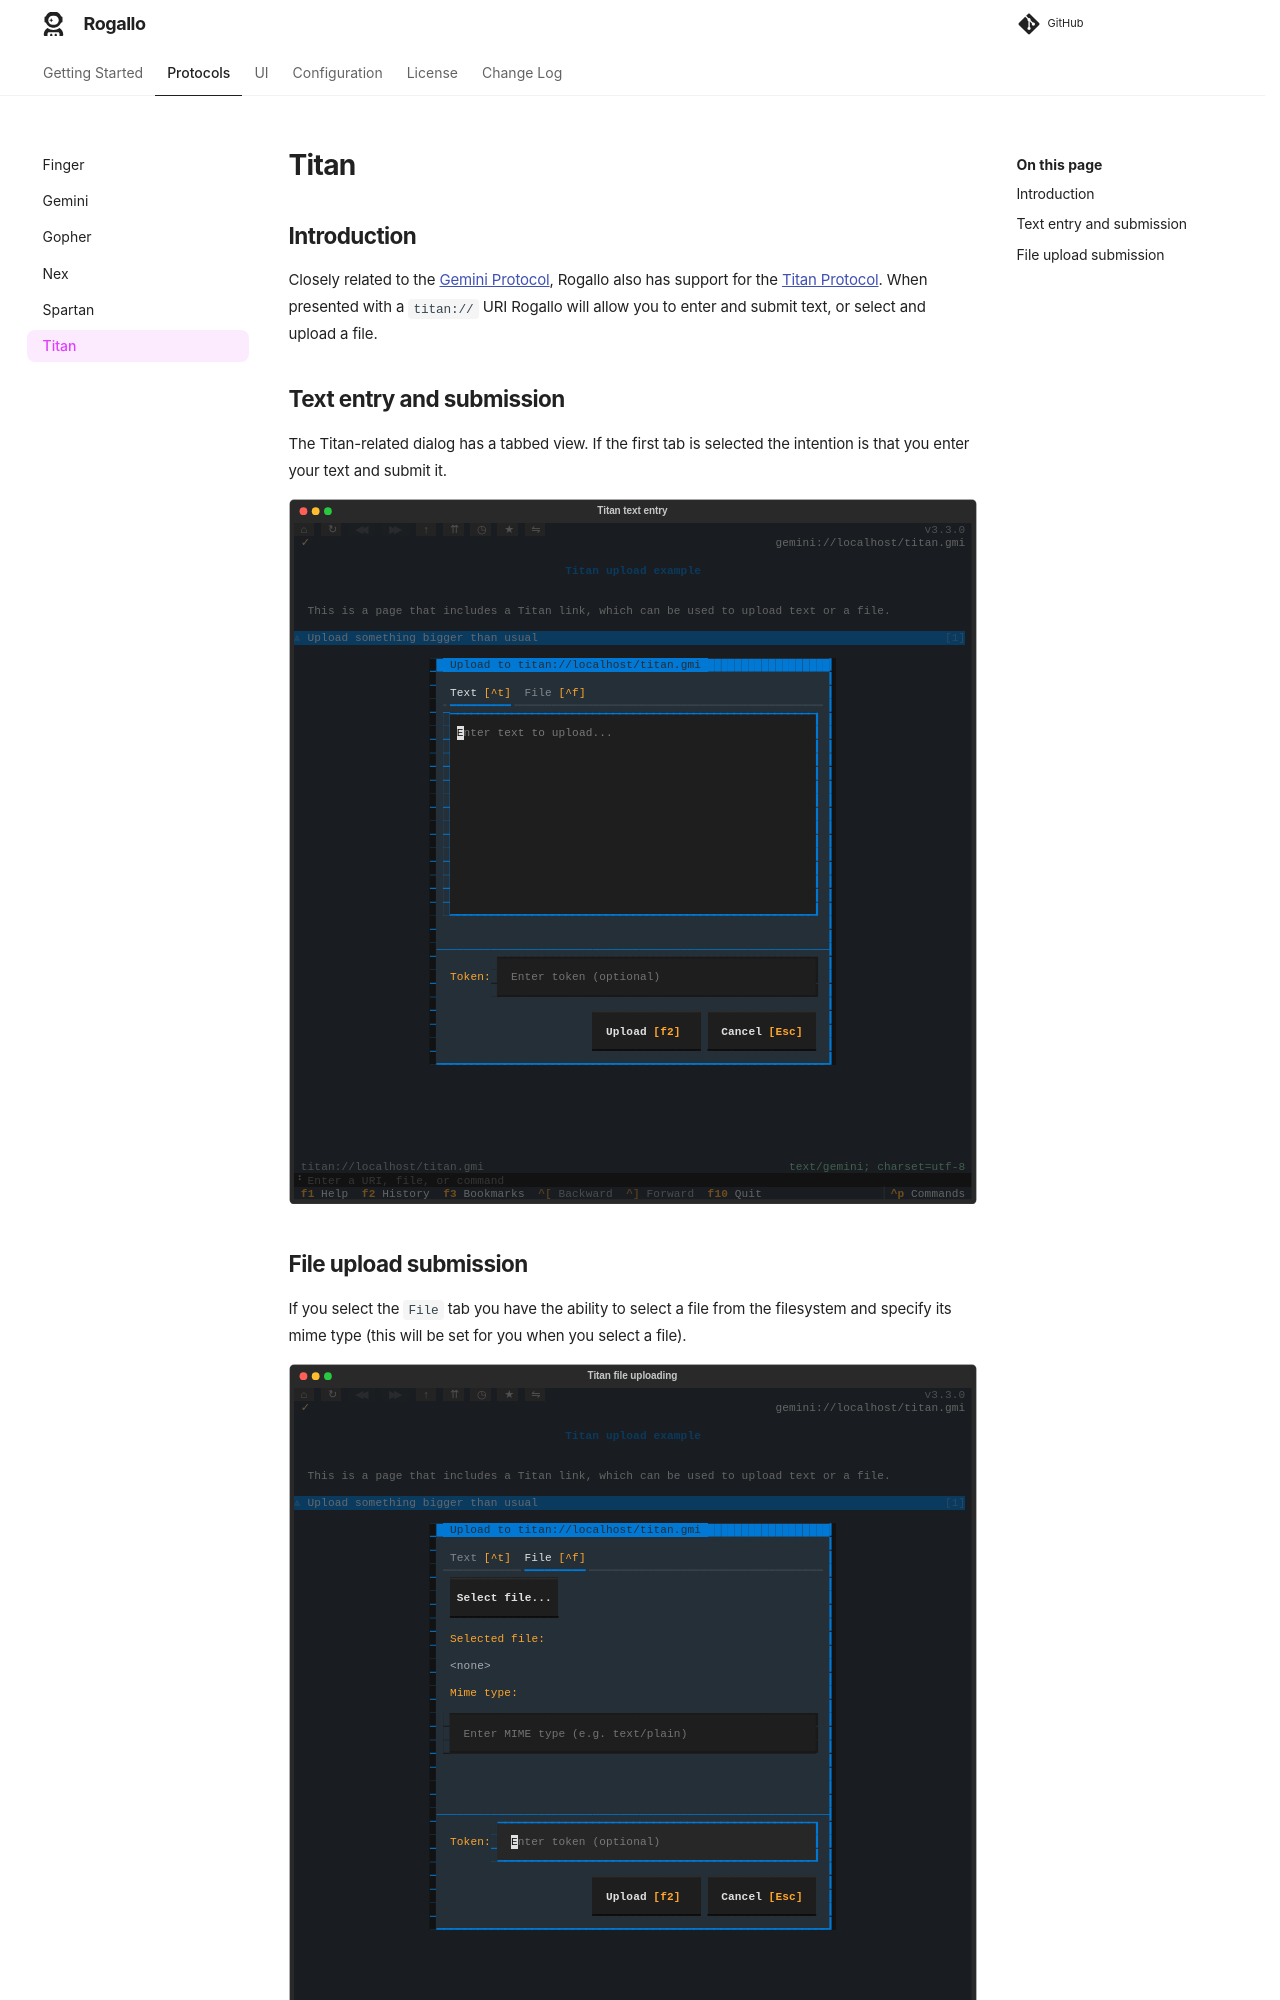

repository: davep/rogallo · page: protocols/titan/index.html · generator: mkdocs

# Titan

## Introduction

Closely related to the [Gemini Protocol](./gemini.md), Rogallo also has
support for the [Titan Protocol](https://communitywiki.org/wiki/Titan). When
presented with a `titan://` URI Rogallo will allow you to enter and submit
text, or select and upload a file.

## Text entry and submission

The Titan-related dialog has a tabbed view. If the first tab is selected the
intention is that you enter your text and submit it.

```{.textual path="docs/screenshots/titan_screenshot.py" title="Titan text entry" lines=50 columns=100 press="right,enter,tab"}
```
